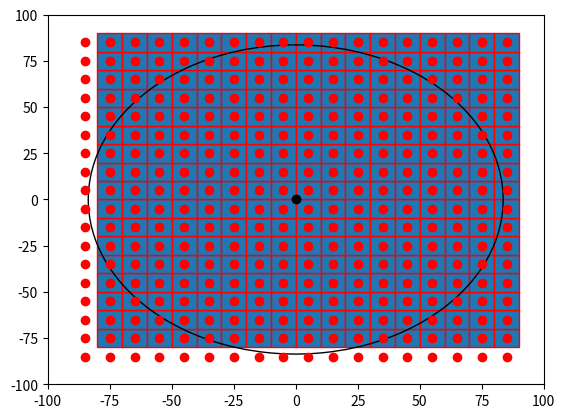

The script that saved this image:

import numpy as np
import matplotlib.pyplot as plt
import matplotlib.patches as mpatches


bounding_box_2=np.array([[ -75, -65, -55, -45, -35, -25, -15, -5, 5, 15, 25, 35, 45, 55, 65, 75, 85, -75, -65, -55, -45, -35, -25, -15, -5, 5, 15, 25, 35, 45, 55, 65, 75, 85, -75, -65, -55, -45, -35, -25, -15, -5, 5, 15, 25, 35, 45, 55, 65, 75, 85, -75, -65, -55, -45, -35, -25, -15, -5, 5, 15, 25, 35, 45, 55, 65, 75, 85, -75, -65, -55, -45, -35, -25, -15, -5, 5, 15, 25, 35, 45, 55, 65, 75, 85, -75, -65, -55, -45, -35, -25, -15, -5, 5, 15, 25, 35, 45, 55, 65, 75, 85, -75, -65, -55, -45, -35, -25, -15, -5, 5, 15, 25, 35, 45, 55, 65, 75, 85, -75, -65, -55, -45, -35, -25, -15, -5, 5, 15, 25, 35, 45, 55, 65, 75, 85, -75, -65, -55, -45, -35, -25, -15, -5, 5, 15, 25, 35, 45, 55, 65, 75, 85, -75, -65, -55, -45, -35, -25, -15, -5, 5, 15, 25, 35, 45, 55, 65, 75, 85, -75, -65, -55, -45, -35, -25, -15, -5, 5, 15, 25, 35, 45, 55, 65, 75, 85, -75, -65, -55, -45, -35, -25, -15, -5, 5, 15, 25, 35, 45, 55, 65, 75, 85, -75, -65, -55, -45, -35, -25, -15, -5, 5, 15, 25, 35, 45, 55, 65, 75, 85, -75, -65, -55, -45, -35, -25, -15, -5, 5, 15, 25, 35, 45, 55, 65, 75, 85, -75, -65, -55, -45, -35, -25, -15, -5, 5, 15, 25, 35, 45, 55, 65, 75, 85, -75, -65, -55, -45, -35, -25, -15, -5, 5, 15, 25, 35, 45, 55, 65, 75, 85, -75, -65, -55, -45, -35, -25, -15, -5, 5, 15, 25, 35, 45, 55, 65, 75, 85 ],[ -75, -75, -75, -75, -75, -75, -75, -75, -75, -75, -75, -75, -75, -75, -75, -75, -75, -65, -65, -65, -65, -65, -65, -65, -65, -65, -65, -65, -65, -65, -65, -65, -65, -65, -55, -55, -55, -55, -55, -55, -55, -55, -55, -55, -55, -55, -55, -55, -55, -55, -55, -45, -45, -45, -45, -45, -45, -45, -45, -45, -45, -45, -45, -45, -45, -45, -45, -45, -35, -35, -35, -35, -35, -35, -35, -35, -35, -35, -35, -35, -35, -35, -35, -35, -35, -25, -25, -25, -25, -25, -25, -25, -25, -25, -25, -25, -25, -25, -25, -25, -25, -25, -15, -15, -15, -15, -15, -15, -15, -15, -15, -15, -15, -15, -15, -15, -15, -15, -15, -5, -5, -5, -5, -5, -5, -5, -5, -5, -5, -5, -5, -5, -5, -5, -5, -5, 5, 5, 5, 5, 5, 5, 5, 5, 5, 5, 5, 5, 5, 5, 5, 5, 5, 15, 15, 15, 15, 15, 15, 15, 15, 15, 15, 15, 15, 15, 15, 15, 15, 15, 25, 25, 25, 25, 25, 25, 25, 25, 25, 25, 25, 25, 25, 25, 25, 25, 25, 35, 35, 35, 35, 35, 35, 35, 35, 35, 35, 35, 35, 35, 35, 35, 35, 35, 45, 45, 45, 45, 45, 45, 45, 45, 45, 45, 45, 45, 45, 45, 45, 45, 45, 55, 55, 55, 55, 55, 55, 55, 55, 55, 55, 55, 55, 55, 55, 55, 55, 55, 65, 65, 65, 65, 65, 65, 65, 65, 65, 65, 65, 65, 65, 65, 65, 65, 65, 75, 75, 75, 75, 75, 75, 75, 75, 75, 75, 75, 75, 75, 75, 75, 75, 75, 85, 85, 85, 85, 85, 85, 85, 85, 85, 85, 85, 85, 85, 85, 85, 85, 85 ]])
a=np.diag(range(15))
#print(a)
#print(len(bounding_box))
#print(bounding_box.size)
#print(bounding_box.shape)
#print(bounding_box.reshape(2,289))
#plt.matshow(bounding_box.reshape(2,289))
#(nrows, ncols) = bounding_box.shape
#pixel_plot=plt.figure() #make plot
#plt.title("bounding box")
fig,ax=plt.subplots()
plt.plot([ -85, -75, -65, -55, -45, -35, -25, -15, -5, 5, 15, 25, 35, 45, 55, 65, 75, 85, -85, -75, -65, -55, -45, -35, -25, -15, -5, 5, 15, 25, 35, 45, 55, 65, 75, 85, -85, -75, -65, -55, -45, -35, -25, -15, -5, 5, 15, 25, 35, 45, 55, 65, 75, 85, -85, -75, -65, -55, -45, -35, -25, -15, -5, 5, 15, 25, 35, 45, 55, 65, 75, 85, -85, -75, -65, -55, -45, -35, -25, -15, -5, 5, 15, 25, 35, 45, 55, 65, 75, 85, -85, -75, -65, -55, -45, -35, -25, -15, -5, 5, 15, 25, 35, 45, 55, 65, 75, 85, -85, -75, -65, -55, -45, -35, -25, -15, -5, 5, 15, 25, 35, 45, 55, 65, 75, 85, -85, -75, -65, -55, -45, -35, -25, -15, -5, 5, 15, 25, 35, 45, 55, 65, 75, 85, -85, -75, -65, -55, -45, -35, -25, -15, -5, 5, 15, 25, 35, 45, 55, 65, 75, 85, -85, -75, -65, -55, -45, -35, -25, -15, -5, 5, 15, 25, 35, 45, 55, 65, 75, 85, -85, -75, -65, -55, -45, -35, -25, -15, -5, 5, 15, 25, 35, 45, 55, 65, 75, 85, -85, -75, -65, -55, -45, -35, -25, -15, -5, 5, 15, 25, 35, 45, 55, 65, 75, 85, -85, -75, -65, -55, -45, -35, -25, -15, -5, 5, 15, 25, 35, 45, 55, 65, 75, 85, -85, -75, -65, -55, -45, -35, -25, -15, -5, 5, 15, 25, 35, 45, 55, 65, 75, 85, -85, -75, -65, -55, -45, -35, -25, -15, -5, 5, 15, 25, 35, 45, 55, 65, 75, 85, -85, -75, -65, -55, -45, -35, -25, -15, -5, 5, 15, 25, 35, 45, 55, 65, 75, 85, -85, -75, -65, -55, -45, -35, -25, -15, -5, 5, 15, 25, 35, 45, 55, 65, 75, 85, -85, -75, -65, -55, -45, -35, -25, -15, -5, 5, 15, 25, 35, 45, 55, 65, 75, 85, ],[ -85, -85, -85, -85, -85, -85, -85, -85, -85, -85, -85, -85, -85, -85, -85, -85, -85, -85, -75, -75, -75, -75, -75, -75, -75, -75, -75, -75, -75, -75, -75, -75, -75, -75, -75, -75, -65, -65, -65, -65, -65, -65, -65, -65, -65, -65, -65, -65, -65, -65, -65, -65, -65, -65, -55, -55, -55, -55, -55, -55, -55, -55, -55, -55, -55, -55, -55, -55, -55, -55, -55, -55, -45, -45, -45, -45, -45, -45, -45, -45, -45, -45, -45, -45, -45, -45, -45, -45, -45, -45, -35, -35, -35, -35, -35, -35, -35, -35, -35, -35, -35, -35, -35, -35, -35, -35, -35, -35, -25, -25, -25, -25, -25, -25, -25, -25, -25, -25, -25, -25, -25, -25, -25, -25, -25, -25, -15, -15, -15, -15, -15, -15, -15, -15, -15, -15, -15, -15, -15, -15, -15, -15, -15, -15, -5, -5, -5, -5, -5, -5, -5, -5, -5, -5, -5, -5, -5, -5, -5, -5, -5, -5, 5, 5, 5, 5, 5, 5, 5, 5, 5, 5, 5, 5, 5, 5, 5, 5, 5, 5, 15, 15, 15, 15, 15, 15, 15, 15, 15, 15, 15, 15, 15, 15, 15, 15, 15, 15, 25, 25, 25, 25, 25, 25, 25, 25, 25, 25, 25, 25, 25, 25, 25, 25, 25, 25, 35, 35, 35, 35, 35, 35, 35, 35, 35, 35, 35, 35, 35, 35, 35, 35, 35, 35, 45, 45, 45, 45, 45, 45, 45, 45, 45, 45, 45, 45, 45, 45, 45, 45, 45, 45, 55, 55, 55, 55, 55, 55, 55, 55, 55, 55, 55, 55, 55, 55, 55, 55, 55, 55, 65, 65, 65, 65, 65, 65, 65, 65, 65, 65, 65, 65, 65, 65, 65, 65, 65, 65, 75, 75, 75, 75, 75, 75, 75, 75, 75, 75, 75, 75, 75, 75, 75, 75, 75, 75, 85, 85, 85, 85, 85, 85, 85, 85, 85, 85, 85, 85, 85, 85, 85, 85, 85, 85 ], 'ro')
for item in range(289):
    recy=mpatches.Rectangle((bounding_box_2[0][item]-5,bounding_box_2[1][item]-5), 10, 10, ec="red")  
    ax.add_patch(recy) 
    #recy=mpatches.Rectangle((bounding_box_1[item][0]-5,bounding_box_1[item][1]-5), 10, 10, ec="none")
    #ax.add_patch(recy)

circ=mpatches.Circle((0, 0), 83.6505, ec="black", fc="none")
ax.plot([0],[0],'ko')
ax.add_patch(circ)
#ax.grid()
plt.axis([-100, 100, -100, 100])
plt.show()

